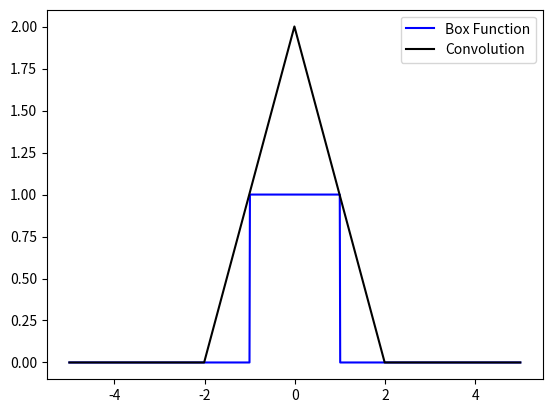

Write the Python code that produced this figure.
# -*- coding: utf-8 -*-
"""
Created on Tue May 19 18:32:04 2020

@author: Himanshu Tyagi
"""

import numpy as np
import matplotlib.pyplot as plt
def f(x):
    f = np.zeros(len(x))
    for i in range(len(x)):
        if x[i] < 1 and x[i] > -1:
            f[i] = 1
        else:
            f[i] = 0
    return f

n = 1024
x = np.linspace(-5,5,n+1)
td_f = np.fft.fft(f(x), norm='ortho')
h = td_f**2
dx=(x[1]-x[0])
convolution = np.sqrt(n)*dx*np.fft.fftshift(np.fft.ifft(h, norm='ortho'))
plt.plot(x, f(x), 'b', label="Box Function")
plt.plot(x, np.real(convolution), 'k', label="Convolution")
plt.legend()
plt.show()